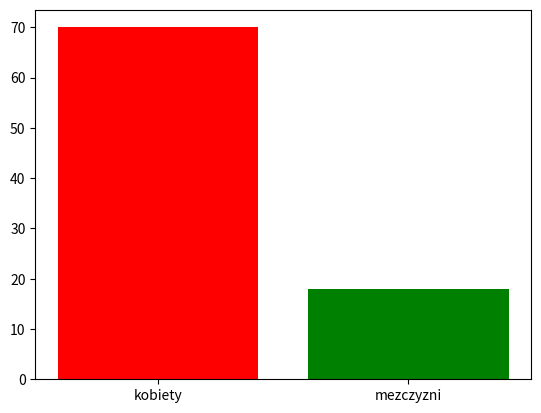

Generate this figure with matplotlib:
import matplotlib.pyplot as plt

#przezywalnosc %
dane = [70, 18]
index = ["kobiety", "mezczyzni"]
colors = ['r', 'g']

plt.bar(index, dane, color = colors)

plt.show()